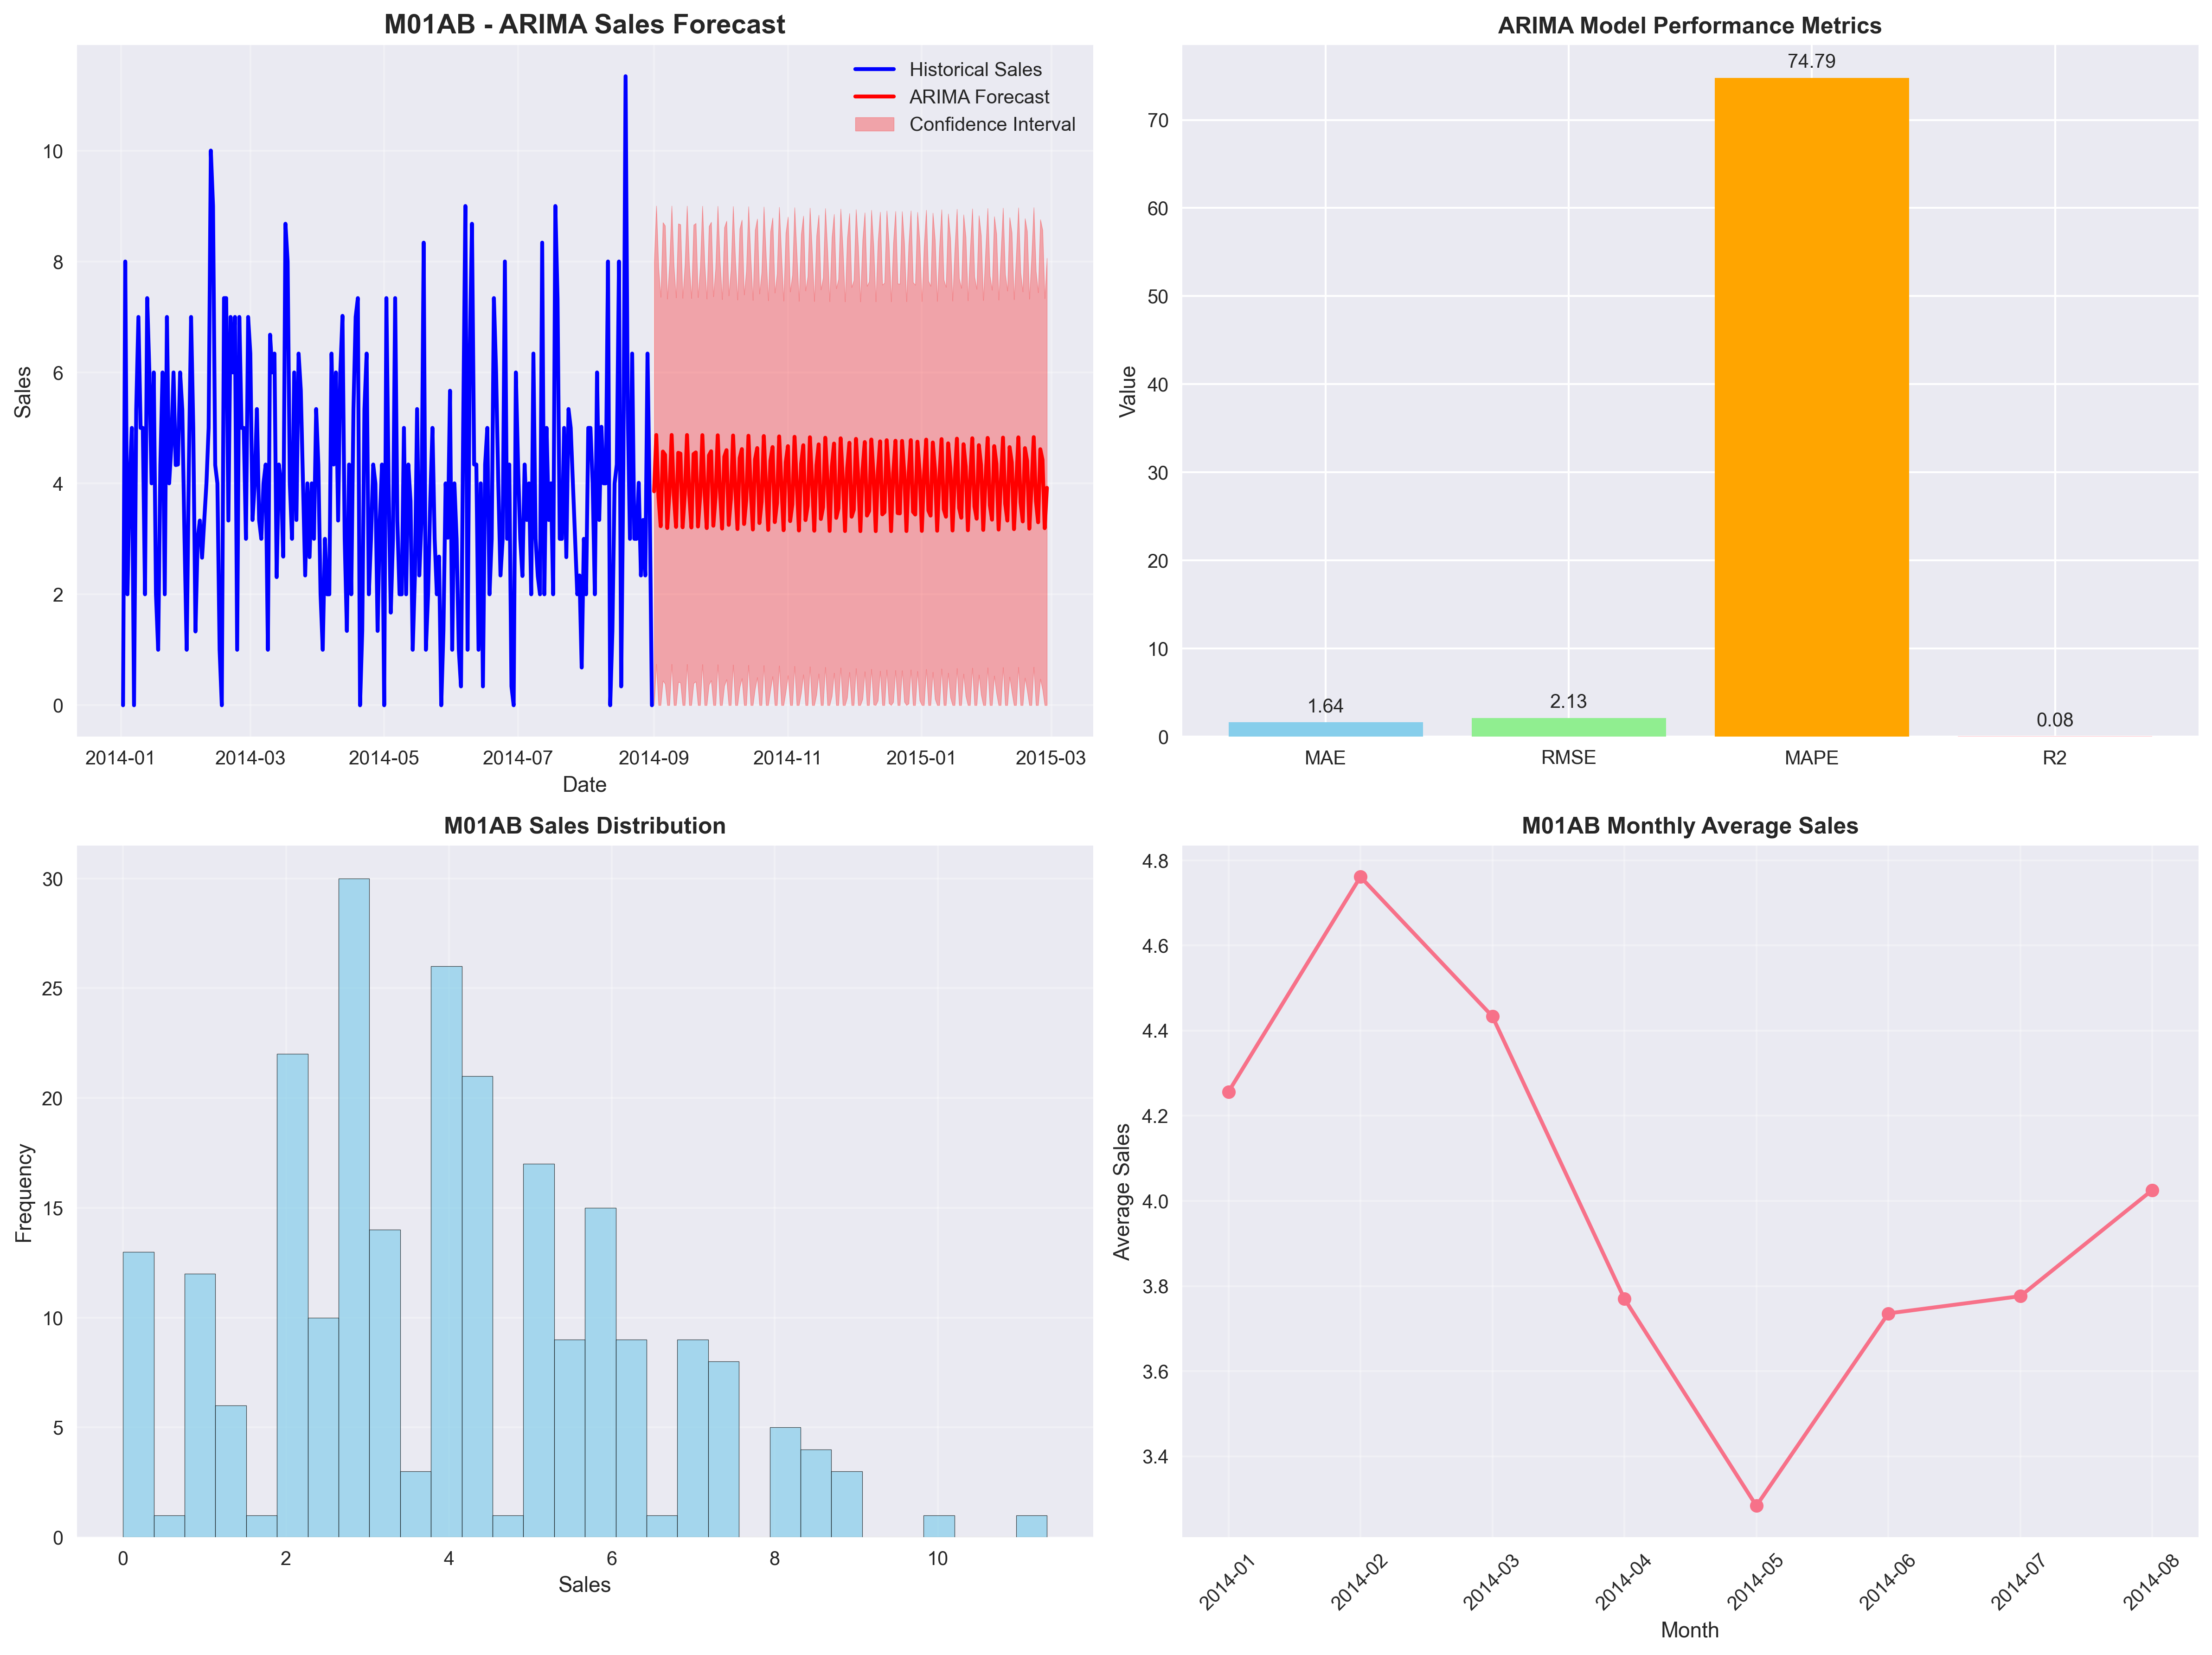

Data behind this chart, as committed beside it:
date, drug_name, predicted_sales, confidence_lower, confidence_upper
2014-09-01, M01AB, 3.857, 0.0, 7.988
2014-09-02, M01AB, 4.872, 0.7413, 9.003
2014-09-03, M01AB, 3.756, 0.0, 7.887
2014-09-04, M01AB, 3.228, 0.0, 7.359
2014-09-05, M01AB, 4.574, 0.4427, 8.705
2014-09-06, M01AB, 4.515, 0.3839, 8.646
2014-09-07, M01AB, 3.195, 0.0, 7.326
2014-09-08, M01AB, 3.829, 0.0, 7.96
2014-09-09, M01AB, 4.872, 0.7408, 9.004
2014-09-10, M01AB, 3.784, 0.0, 7.915
2014-09-11, M01AB, 3.216, 0.0, 7.347
2014-09-12, M01AB, 4.551, 0.4198, 8.683
2014-09-13, M01AB, 4.537, 0.4053, 8.669
2014-09-14, M01AB, 3.208, 0.0, 7.34
2014-09-15, M01AB, 3.802, 0.0, 7.933
2014-09-16, M01AB, 4.871, 0.7394, 9.003
2014-09-17, M01AB, 3.812, 0.0, 7.944
2014-09-18, M01AB, 3.204, 0.0, 7.336
2014-09-19, M01AB, 4.528, 0.3963, 8.66
2014-09-20, M01AB, 4.558, 0.426, 8.69
2014-09-21, M01AB, 3.222, 0.0, 7.354
2014-09-22, M01AB, 3.774, 0.0, 7.907
2014-09-23, M01AB, 4.869, 0.737, 9.002
2014-09-24, M01AB, 3.84, 0.0, 7.972
2014-09-25, M01AB, 3.194, 0.0, 7.327
2014-09-26, M01AB, 4.505, 0.3724, 8.637
2014-09-27, M01AB, 4.579, 0.4461, 8.711
2014-09-28, M01AB, 3.236, 0.0, 7.369
2014-09-29, M01AB, 3.748, 0.0, 7.88
2014-09-30, M01AB, 4.867, 0.7338, 8.999
2014-10-01, M01AB, 3.868, 0.0, 8.001
2014-10-02, M01AB, 3.185, 0.0, 7.318
2014-10-03, M01AB, 4.481, 0.348, 8.614
2014-10-04, M01AB, 4.599, 0.4655, 8.732
2014-10-05, M01AB, 3.252, 0.0, 7.385
2014-10-06, M01AB, 3.721, 0.0, 7.854
2014-10-07, M01AB, 4.863, 0.7297, 8.996
2014-10-08, M01AB, 3.896, 0.0, 8.029
2014-10-09, M01AB, 3.176, 0.0, 7.31
2014-10-10, M01AB, 4.456, 0.3231, 8.59
2014-10-11, M01AB, 4.618, 0.4843, 8.752
2014-10-12, M01AB, 3.268, 0.0, 7.401
2014-10-13, M01AB, 3.695, 0.0, 7.829
2014-10-14, M01AB, 4.858, 0.7246, 8.992
2014-10-15, M01AB, 3.924, 0.0, 8.058
2014-10-16, M01AB, 3.168, 0.0, 7.302
2014-10-17, M01AB, 4.432, 0.2978, 8.566
2014-10-18, M01AB, 4.636, 0.5023, 8.77
2014-10-19, M01AB, 3.284, 0.0, 7.418
2014-10-20, M01AB, 3.669, 0.0, 7.803
2014-10-21, M01AB, 4.853, 0.7187, 8.987
2014-10-22, M01AB, 3.952, 0.0, 8.086
2014-10-23, M01AB, 3.162, 0.0, 7.296
2014-10-24, M01AB, 4.407, 0.2722, 8.541
2014-10-25, M01AB, 4.654, 0.5196, 8.789
2014-10-26, M01AB, 3.302, 0.0, 7.436
2014-10-27, M01AB, 3.644, 0.0, 7.778
2014-10-28, M01AB, 4.847, 0.7119, 8.981
2014-10-29, M01AB, 3.98, 0.0, 8.115
2014-10-30, M01AB, 3.156, 0.0, 7.29
... 120 more rows
